Photos from the image-classification dataset "eyes" in the GitHub repository Kyoeun33/yawm1. Its 2 classes are: closed, open.

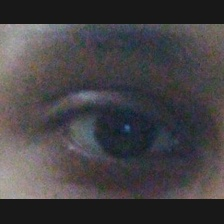
Label: open

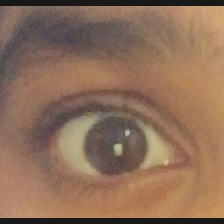
Label: open

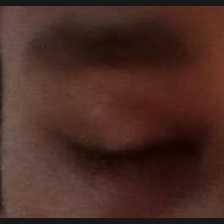
Label: closed

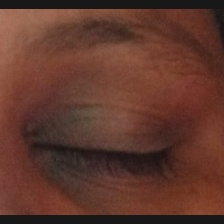
Label: closed

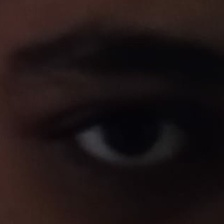
Label: open

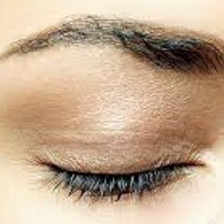
Label: closed
